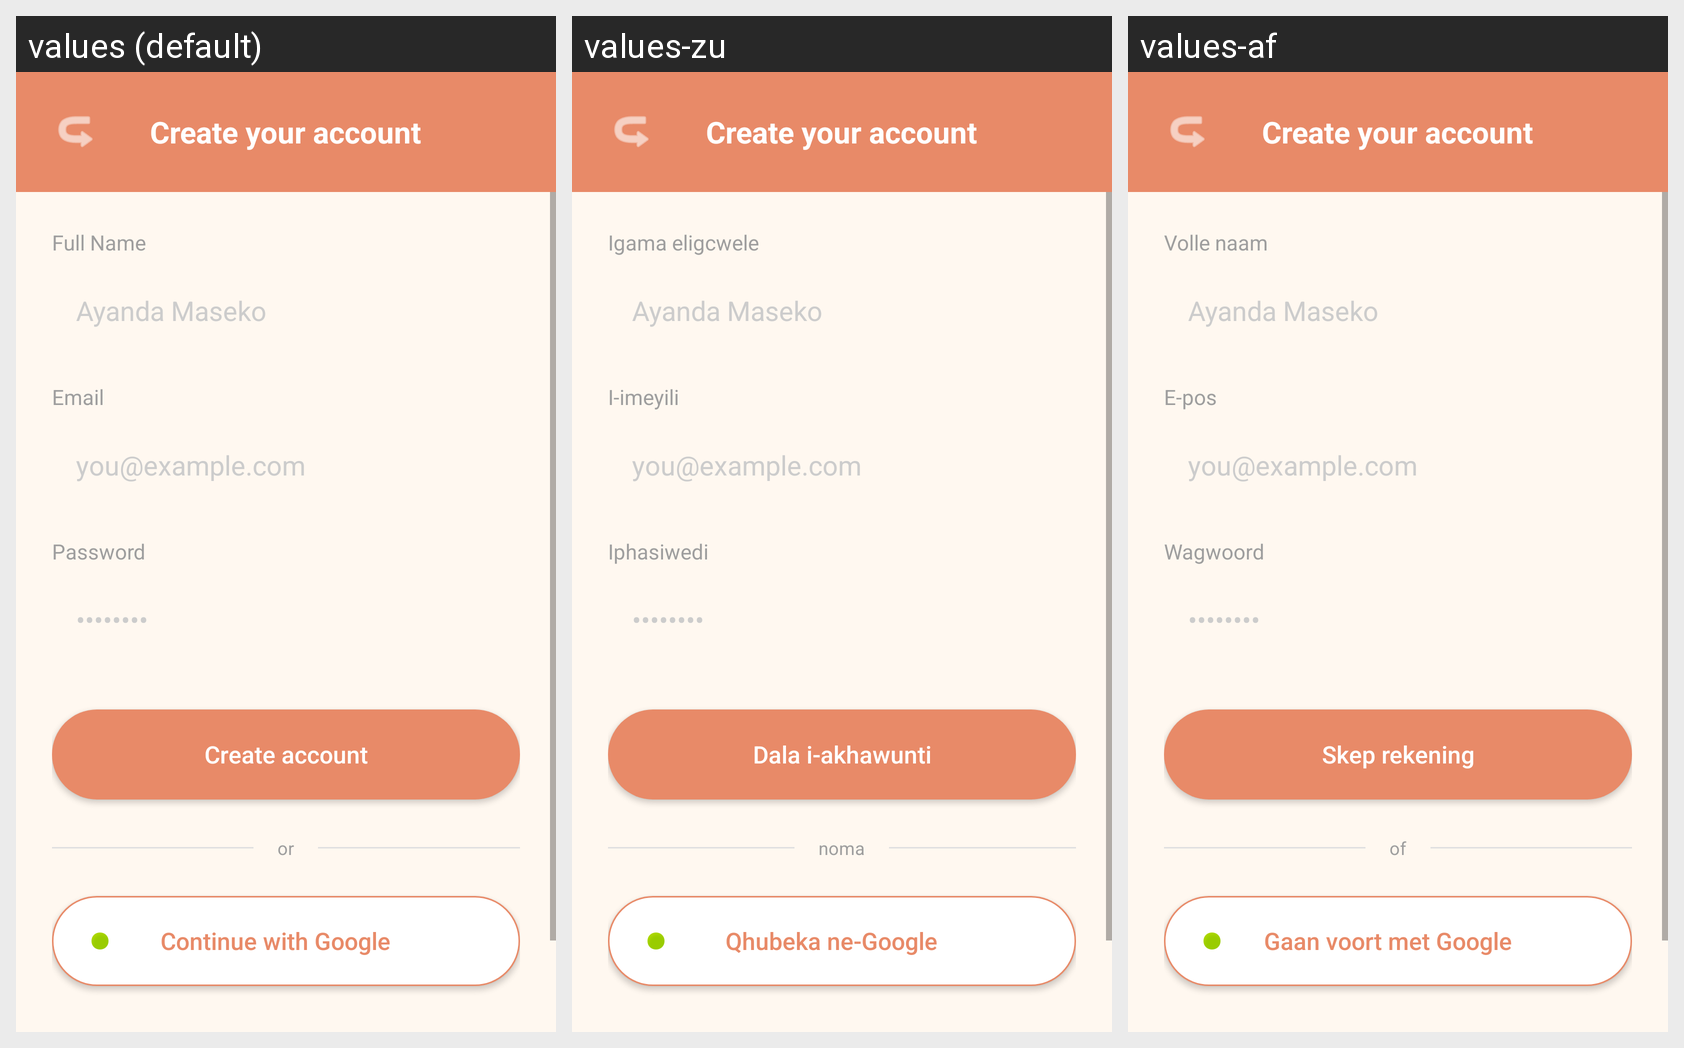

Strings drawn on this Android screen and how each of the app's shown locales translates them:
Android screen res/layout/activity_register.xml rendered under 3 locales, left to right: values (default), values-zu, values-af. Device: Nexus 5 (rendered at 1080×1920; each locale shown at half size, 540×960, under a caption strip naming it); theme Theme.IVU.
Strings drawn on this screen, with the default value and each locale's value (text and hints the layout hard-codes, and strings that could not be matched under every locale, appear in the picture but are not listed):

create_your_account
  values: Create your account
  values-zu: Create your account  [not translated; the default value is used]
  values-af: Create your account  [not translated; the default value is used]

label_full_name
  values: Full Name
  values-zu: Igama eligcwele
  values-af: Volle naam

hint_full_name
  values: Ayanda Maseko
  values-zu: Ayanda Maseko
  values-af: Ayanda Maseko

label_email
  values: Email
  values-zu: I-imeyili
  values-af: E-pos

hint_email
  values: you@example.com
  values-zu: you@example.com  [not translated; the default value is used]
  values-af: you@example.com  [not translated; the default value is used]

label_password
  values: Password
  values-zu: Iphasiwedi
  values-af: Wagwoord

hint_password
  values: ••••••••
  values-zu: ••••••••  [not translated; the default value is used]
  values-af: ••••••••  [not translated; the default value is used]

btn_create_account
  values: Create account
  values-zu: Dala i-akhawunti
  values-af: Skep rekening

or_divider
  values: or
  values-zu: noma
  values-af: of

continue_with_google
  values: Continue with Google
  values-zu: Qhubeka ne-Google
  values-af: Gaan voort met Google
